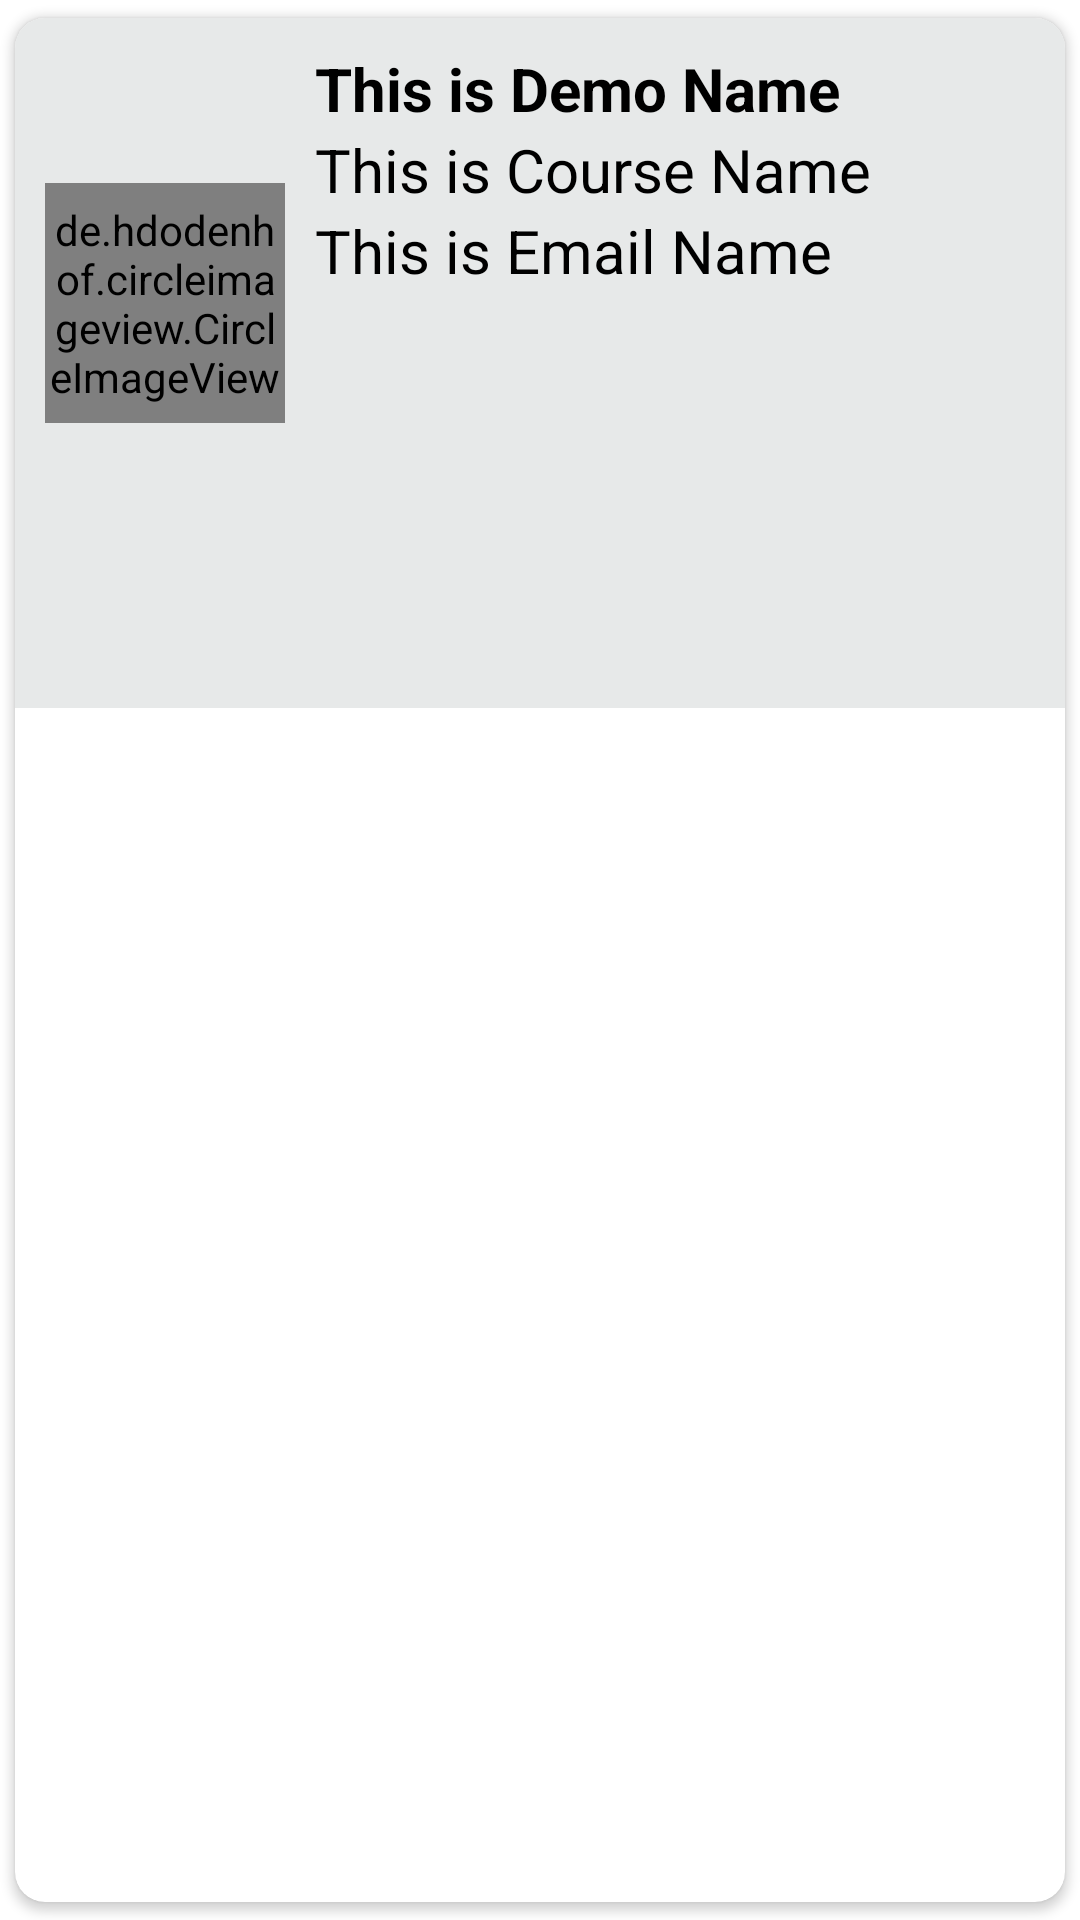

Reconstruct the res/layout file that produces this screen, plus the resources it refers to.
<!-- AndroidManifest.xml: application theme Theme.Atheneum -->
<!-- res/layout/singlerow.xml -->
<?xml version="1.0" encoding="utf-8"?>
<androidx.cardview.widget.CardView xmlns:android="http://schemas.android.com/apk/res/android"
    xmlns:app="http://schemas.android.com/apk/res-auto"
    xmlns:tools="http://schemas.android.com/tools"
    android:layout_width="match_parent"
    android:layout_height="wrap_content"
    app:cardCornerRadius="10dp"
    app:cardUseCompatPadding="true"

    >
    <LinearLayout
        android:layout_width="match_parent"
        android:layout_height="wrap_content"
        android:orientation="vertical"
        android:background="#E7E9E9"
        android:padding="10dp">


        <LinearLayout
            android:layout_width="match_parent"
            android:layout_height="wrap_content"
            android:orientation="horizontal">

            <de.hdodenhof.circleimageview.CircleImageView
                android:layout_width="80dp"
                android:layout_height="80dp"
                android:src="@mipmap/ic_launcher"
                android:layout_gravity="center_vertical"
                android:id="@+id/img1"
                app:civ_border_width="2dp"
                app:civ_border_color="#FF000000"
                />

            <androidx.appcompat.widget.LinearLayoutCompat
                android:layout_width="wrap_content"
                android:layout_height="170dp"
                android:orientation="vertical">

                <TextView
                    android:id="@+id/nametext"
                    android:layout_width="match_parent"
                    android:layout_height="wrap_content"
                    android:layout_marginLeft="10dp"
                    android:text="This is Demo Name"
                    android:textColor="#000"
                    android:textSize="20sp"
                    android:textStyle="bold" />

                <TextView
                    android:id="@+id/email"
                    android:layout_width="match_parent"
                    android:layout_height="wrap_content"
                    android:layout_marginLeft="10dp"
                    android:text="This is Course Name"
                    android:textColor="#000"
                    android:textSize="20sp" />


                <TextView
                    android:id="@+id/price"
                    android:layout_width="match_parent"
                    android:layout_height="wrap_content"
                    android:layout_marginLeft="10dp"
                    android:text="This is Email Name"
                    android:textColor="#000"
                    android:textSize="20sp" />
            </androidx.appcompat.widget.LinearLayoutCompat>


        </LinearLayout>
        <LinearLayout
            android:layout_width="match_parent"
            android:layout_height="wrap_content"
            android:orientation="horizontal">

            <ImageView
                android:id="@+id/editicon"
                android:layout_width="193dp"
                android:layout_height="40dp"
                android:src="@drawable/edit" />

            <ImageView
                android:layout_width="wrap_content"
                android:layout_height="40dp"
                android:id="@+id/delete"
                android:src="@drawable/delete"/>
        </LinearLayout>
    </LinearLayout>




    
    
    
    


    
    
    
    
    
    
    
    
    



    
    
    
    
    
    
    
    

    
    
    
    
    
    
    
    
    

    
    
    
    
    
    
    
    

    

    
</androidx.cardview.widget.CardView>
<!-- resources referenced by this layout -->
<resources>
  <style name="Theme.Atheneum" parent="Theme.MaterialComponents.DayNight.DarkActionBar">
          
          <item name="colorPrimary">@color/purple_500</item>
          <item name="colorPrimaryVariant">@color/purple_700</item>
          <item name="colorOnPrimary">@color/white</item>
          
          <item name="colorSecondary">@color/teal_200</item>
          <item name="colorSecondaryVariant">@color/teal_700</item>
          <item name="colorOnSecondary">@color/black</item>
          
          <item name="android:statusBarColor" tools:targetApi="l">?attr/colorPrimaryVariant</item>
          
      </style>
  <!-- not gathered from this repository: default colours our renderer supplied (Android Studio template values) -->
  <color name="purple_500">#FF6200EE</color>
  <color name="purple_700">#FF3700B3</color>
  <color name="teal_200">#FF03DAC5</color>
  <color name="teal_700">#FF018786</color>
  <color name="black">#FF000000</color>
  <color name="white">#FFFFFFFF</color>
</resources>
